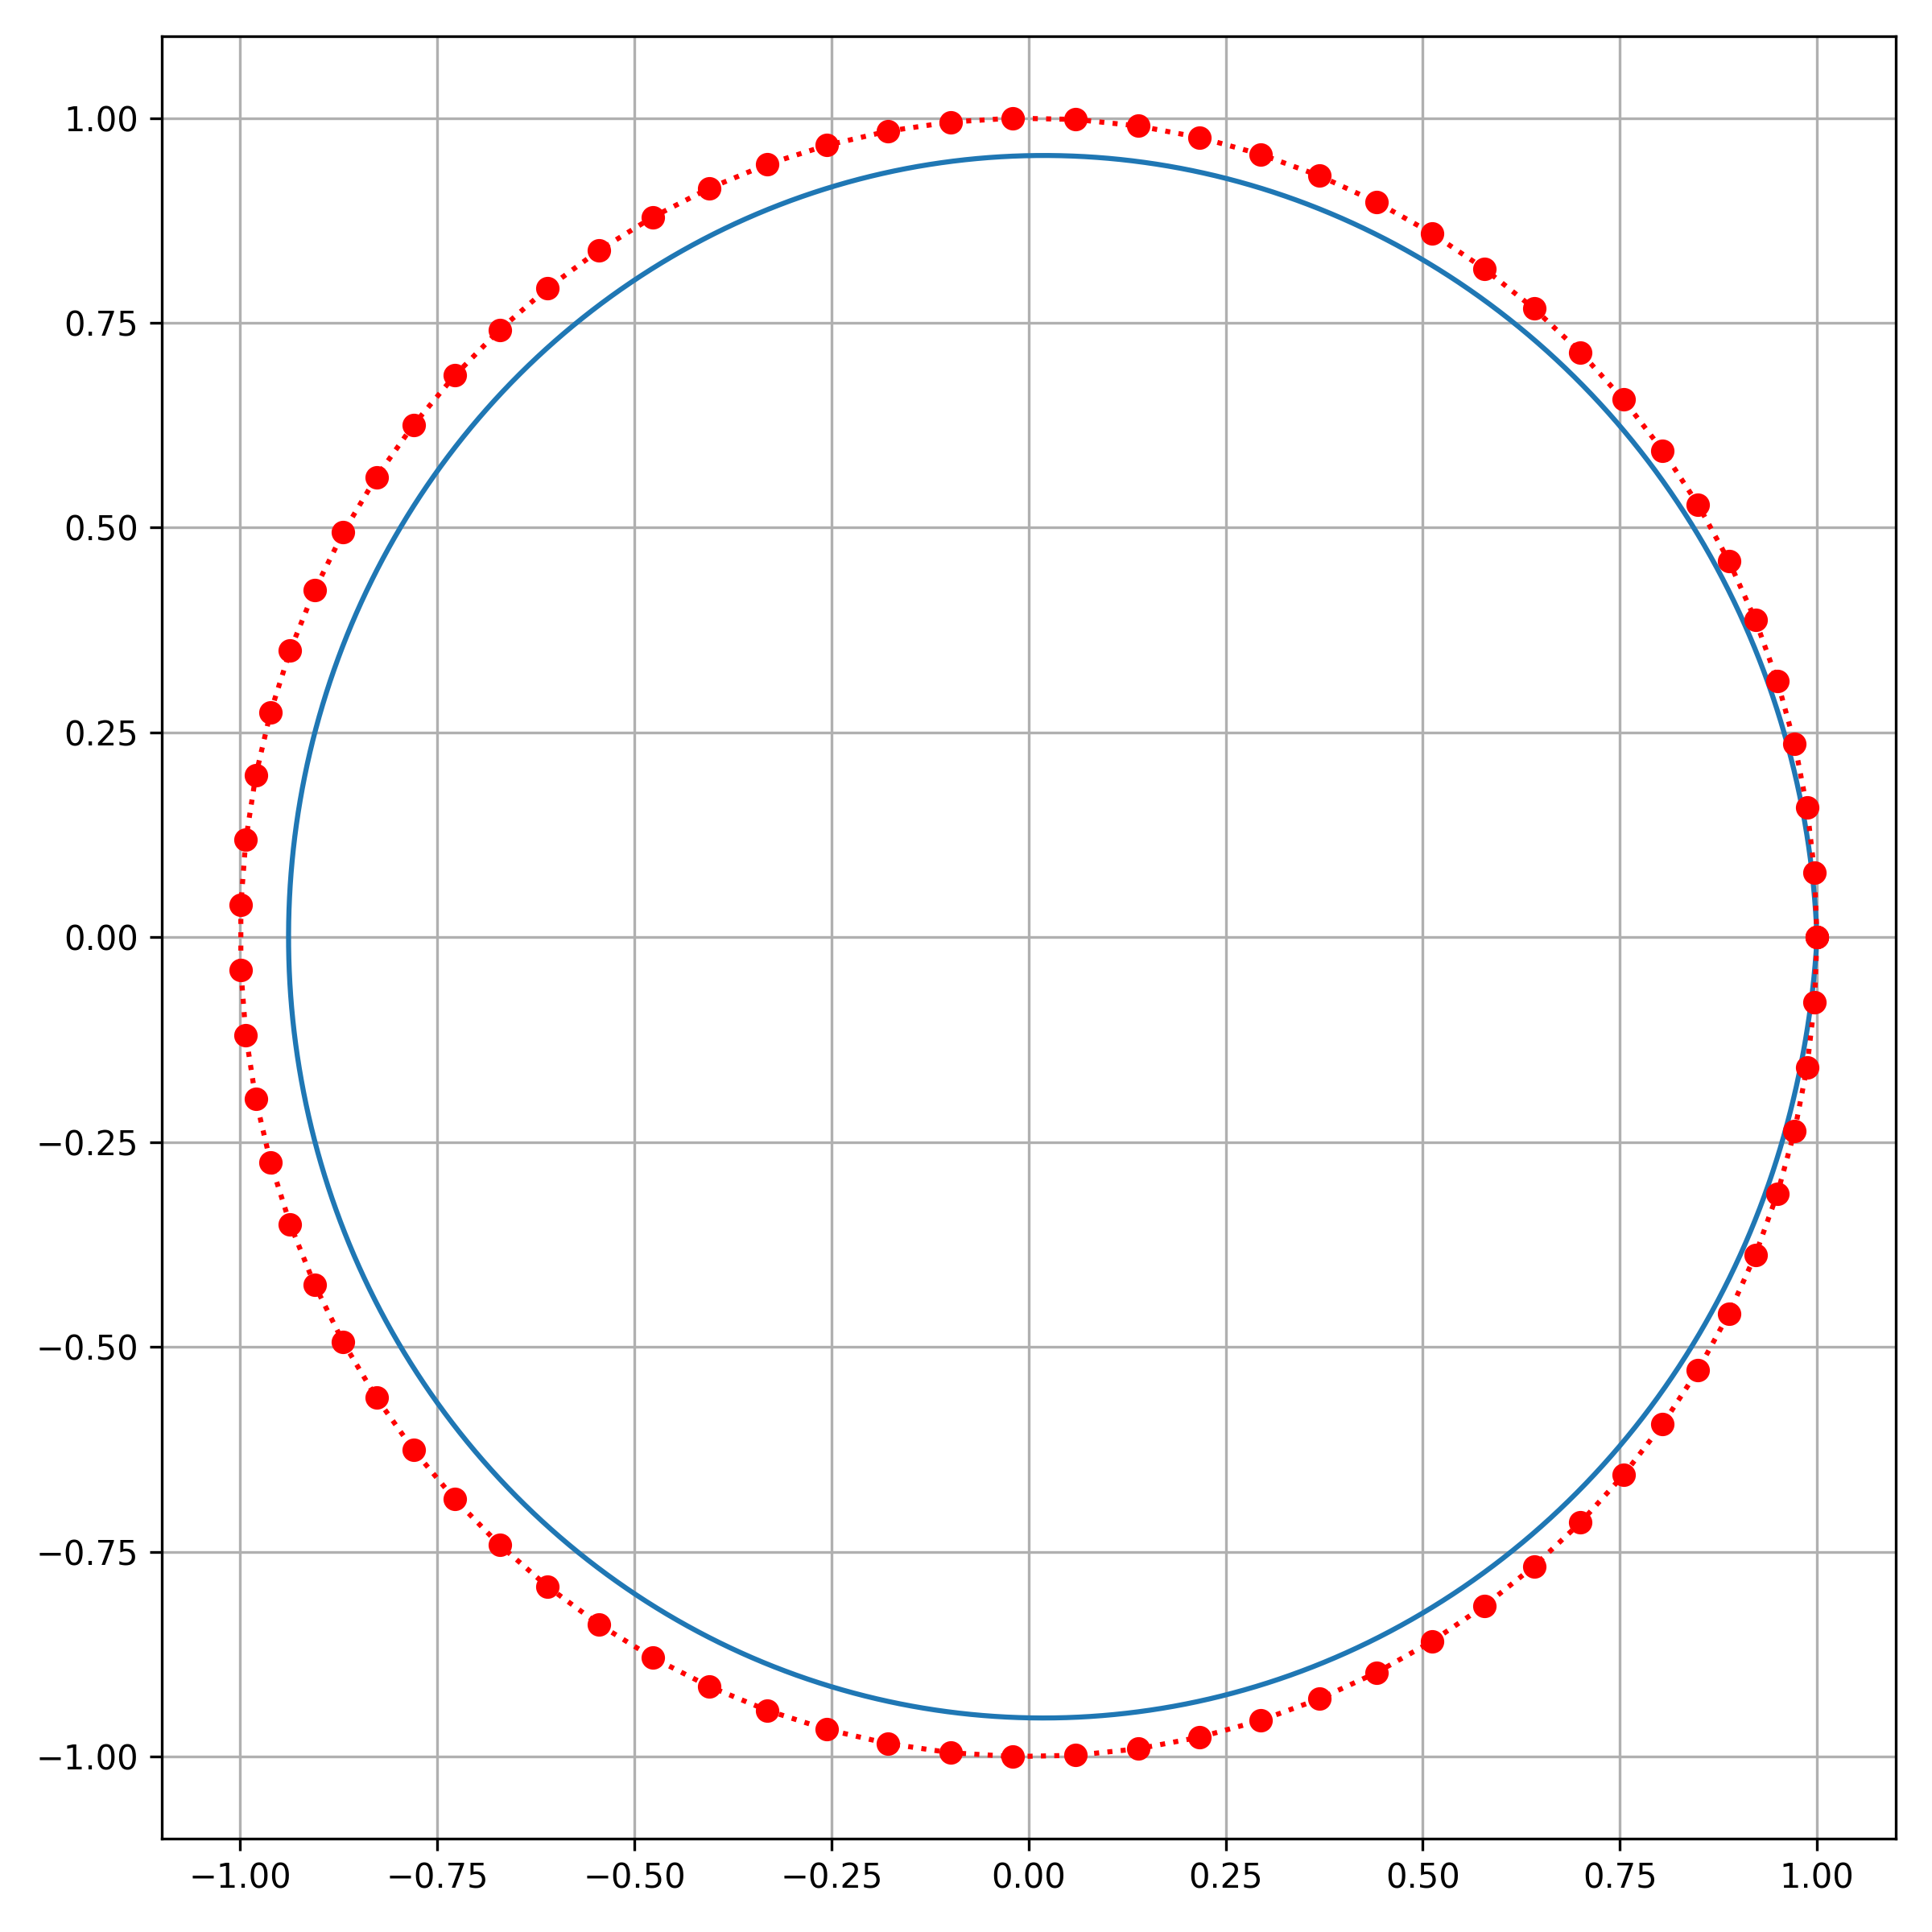

This figure's Python source:
from Bezier import Bezier
import matplotlib.pyplot as plt
import numpy as np
import seaborn

num_subdivisions = 80
points = []
alpha = 2 * np.pi / num_subdivisions
t_values = np.linspace(0, 1, num_subdivisions * 10)

for i in np.linspace(0, 2 * np.pi, num_subdivisions):
    points.append((np.cos(i), np.sin(i)))
points.append(points[0])

nodes = np.asarray(points)
curve = Bezier.Curve(t_values, nodes)

plt.figure(figsize=(8, 8))
plt.plot(
    curve[:, 0],  # x-coordinates.
    curve[:, 1]  # y-coordinates.
)
plt.plot(
    nodes[:, 0],  # x-coordinates.
    nodes[:, 1],  # y-coordinates.
    'ro:'  # Styling (red, circles, dotted).
)
plt.grid()
plt.tight_layout()
plt.savefig('circle.png', dpi=300)
plt.show()
